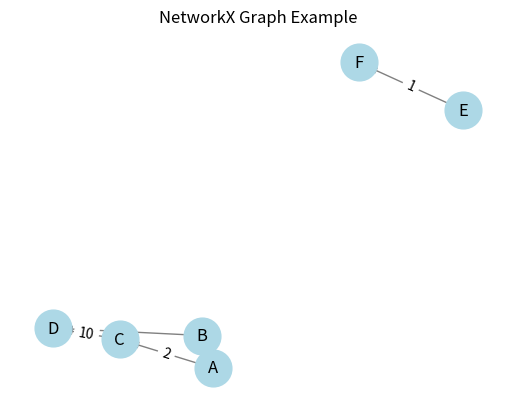

Write the Python code that produced this figure.
# pip install networkx
import networkx as nx # 基础构建图和图分析的库
import matplotlib.pyplot as plt

# 1. 创建一个有向图 (directed graph)
# 你也可以使用 nx.Graph() 创建一个无向图 (undirected graph)
G = nx.DiGraph() # 不是图数据库，创建图和图操作的库

# 2. 添加节点 (add nodes)
G.add_node("A", type="start")
G.add_node("B", type="intermediate")
G.add_node("C", type="intermediate")
G.add_node("D", type="end")
# 一次性添加多个节点
G.add_nodes_from(["E", "F"])

# 3. 添加边 (add edges)
# 添加带有权重的边
G.add_edge("A", "B", weight=5)
G.add_edge("A", "C", weight=2)
G.add_edge("B", "D", weight=8)
G.add_edge("C", "D", weight=10)
G.add_edge("E", "F", weight=1)

# 4. 打印图的信息 (print graph information)
print(f"图中的节点: {G.nodes()}")
print(f"图中的边: {G.edges()}")
print("-" * 20)

# 5. 访问节点和边的属性 (access node and edge attributes)
print(f"节点 'A' 的属性: {G.nodes['A']}")
print(f"边 ('A', 'B') 的权重: {G['A']['B']['weight']}")
print("-" * 20)

# 6. 遍历图中的所有节点和边 (iterate through nodes and edges)
print("所有节点的类型:")
for node, data in G.nodes(data=True):
    print(f"  节点 {node}, 属性: {data}")

print("\n所有边的权重:")
for u, v, data in G.edges(data=True):
    print(f"  边 ({u}, {v}), 权重: {data['weight']}")
print("-" * 20)

# 7. 可视化图 (visualize the graph)
# 设置节点位置布局
pos = nx.spring_layout(G, seed=42)

# 绘制节点
nx.draw_networkx_nodes(G, pos, node_color='lightblue', node_size=700)

# 绘制边
nx.draw_networkx_edges(G, pos, edge_color='gray', arrows=True)

# 绘制节点标签
nx.draw_networkx_labels(G, pos, font_size=12, font_family='sans-serif')

# 绘制边标签（权重）
edge_labels = nx.get_edge_attributes(G, 'weight')
nx.draw_networkx_edge_labels(G, pos, edge_labels=edge_labels)

plt.title("NetworkX Graph Example")
plt.axis('off')  # 隐藏坐标轴
plt.show()
